Image classification data set "dataset" (Aryawwww/Image-Programming-group-10 on GitHub). Class labels (5): tomato bacterial spot, tomato late blight, tomato septoria leaf spot, tomato yellow leaf curl virus, tomato healthy.

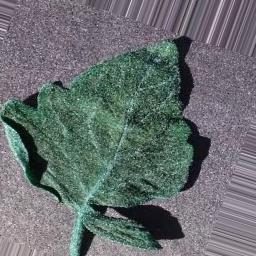
Label: tomato bacterial spot

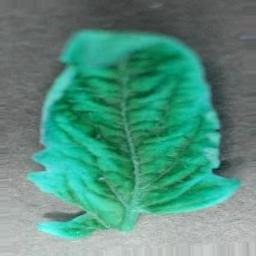
Label: tomato yellow leaf curl virus

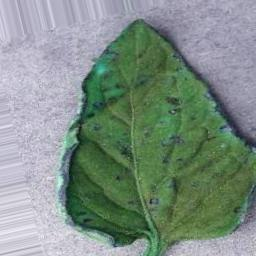
Label: tomato healthy

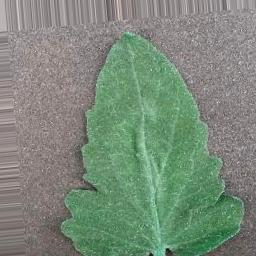
Label: tomato bacterial spot

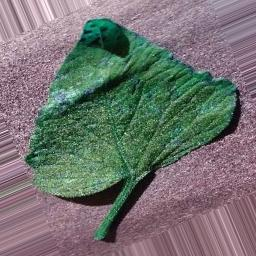
Label: tomato septoria leaf spot

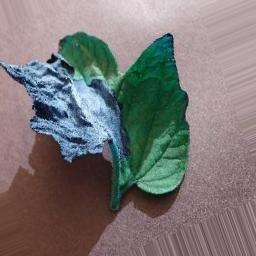
Label: tomato late blight
